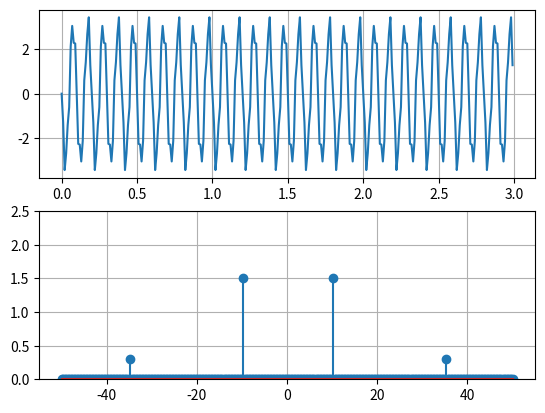

The matplotlib source for this figure:
import numpy as np
import matplotlib.pyplot as plt
 
fs = 100  # 샘플링 주파수 100Hz # 

#arange 함수는 시작값과 끝값을 지정하고 그 사이의 값을 균일하게 나누고 배열로 반환하는 함수
#linespce랑 비슷.

t = np.arange(0, 3, 1 / fs) # 0부터 3까지 0.01간격으로 샘플링한다. fs는 샘플링 주파수고. 1/fs는 주파수의 역수로 샘플링주기가 된다. 즉 3초동안 0.01초 간격으로 값을 샘플링한다는 의미.
#t가 가지는값은 0 , 0.01, 0.02, 0.03 , .....2.98, 2.99, 3.00 

f1 = 35  # 주파수 35Hz 파형 
f2 = 10  # 주파수 10Hz 파형 

signal = 0.6 * np.sin(2 * np.pi * f1 * t) + 3 * np.cos(2 * np.pi * f2 * t + np.pi/2) # 테스트용 시그널 생성 ( 0.6진폭의 35Hz + 3진폭의 10Hz )
# 
 
fft = np.fft.fft(signal) / len(signal)  #FFT 수행 및 정규화 (FFT 결과를 데이터길이로 나누어 정규화)
 
fft_magnitude = abs(fft) #푸리에 스펙트럼 그래프 

plt.subplot(2,1,1)
plt.plot(t,signal)
plt.grid()
 


plt.subplot(2,1,2)

#plt.stem(fft_magnitude)
length = len(signal)
f = np.linspace(-(fs / 2), fs / 2, length)  # x축 주파수 범위 설정 -50 ~ 50Hz


plt.stem(f, np.fft.fftshift(fft_magnitude))  # 주파수 영역에서 중심이 0인 FFT 결과를 그래프로 표현

plt.ylim(0,2.5)

plt.grid()



plt.show()